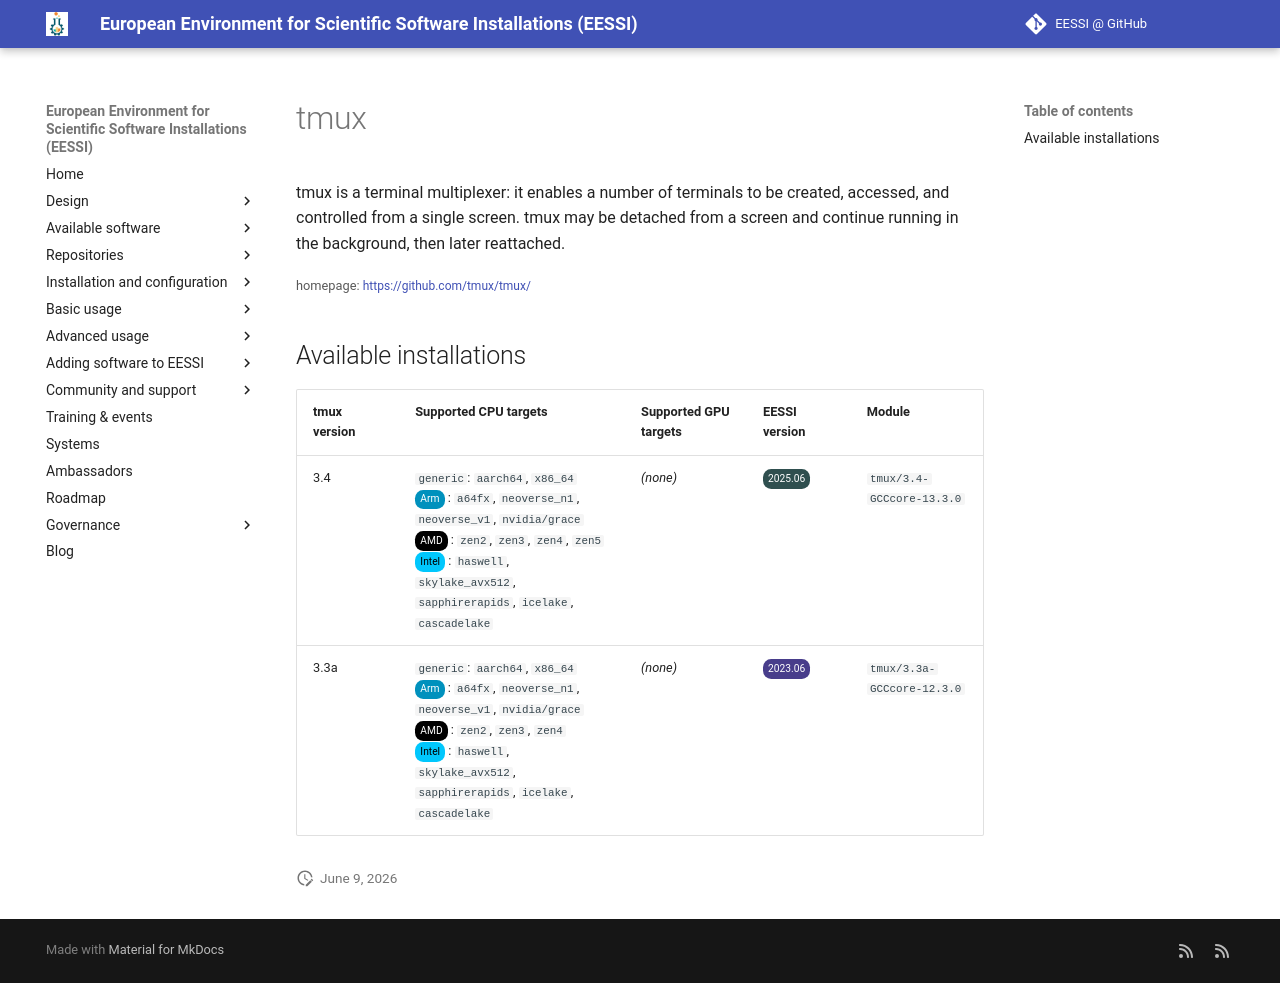

repository: EESSI/docs · page: available_software/detail/tmux/index.html · generator: mkdocs

---
json_ld:
  '@context': https://schema.org
  '@type': SoftwareApplication
  applicationCategory: DeveloperApplication
  description: 'tmux is a terminal multiplexer: it enables a number of

    terminals to be created, accessed, and controlled from a single screen. tmux

    may be detached from a screen and continue running in the background, then

    later reattached.'
  license: Not confirmed
  name: tmux
  offers:
    '@type': Offer
    price: 0
  operatingSystem: LINUX
  review:
    '@type': Review
    author:
      '@type': Organization
      name: EESSI
    reviewBody: Application has been successfully made available on all architectures
      supported by EESSI
    reviewRating:
      '@type': Rating
      ratingValue: 5
  softwareRequirements: See https://www.eessi.io/docs/ for how to make EESSI available
    on your system
  softwareVersion: '[''3.4'', ''3.3a'']'
  url: https://github.com/tmux/tmux/
---
# tmux


tmux is a terminal multiplexer: it enables a number of
terminals to be created, accessed, and controlled from a single screen. tmux
may be detached from a screen and continue running in the background, then
later reattached.

<small>homepage: </small><span class="software-link">[https://github.com/tmux/tmux/](https://github.com/tmux/tmux/)</span>

## Available installations


|tmux version|Supported CPU targets|Supported GPU targets|EESSI version|Module|
| --- | --- | --- | --- | --- |
|3.4|`generic`: `aarch64`, `x86_64`<br/><span class="software-cpu-arm">Arm</span>: `a64fx`, `neoverse_n1`, `neoverse_v1`, `nvidia/grace`<br/><span class="software-cpu-amd">AMD</span>: `zen2`, `zen3`, `zen4`, `zen5`<br/><span class="software-cpu-intel">Intel</span>: `haswell`, `skylake_avx512`, `sapphirerapids`, `icelake`, `cascadelake`<br/>|*(none)*|<span class="software-eessi-version-202506">2025.06</span>|`tmux/3.4-GCCcore-13.3.0`|
|3.3a|`generic`: `aarch64`, `x86_64`<br/><span class="software-cpu-arm">Arm</span>: `a64fx`, `neoverse_n1`, `neoverse_v1`, `nvidia/grace`<br/><span class="software-cpu-amd">AMD</span>: `zen2`, `zen3`, `zen4`<br/><span class="software-cpu-intel">Intel</span>: `haswell`, `skylake_avx512`, `sapphirerapids`, `icelake`, `cascadelake`<br/>|*(none)*|<span class="software-eessi-version-202306">2023.06</span>|`tmux/3.3a-GCCcore-12.3.0`|
